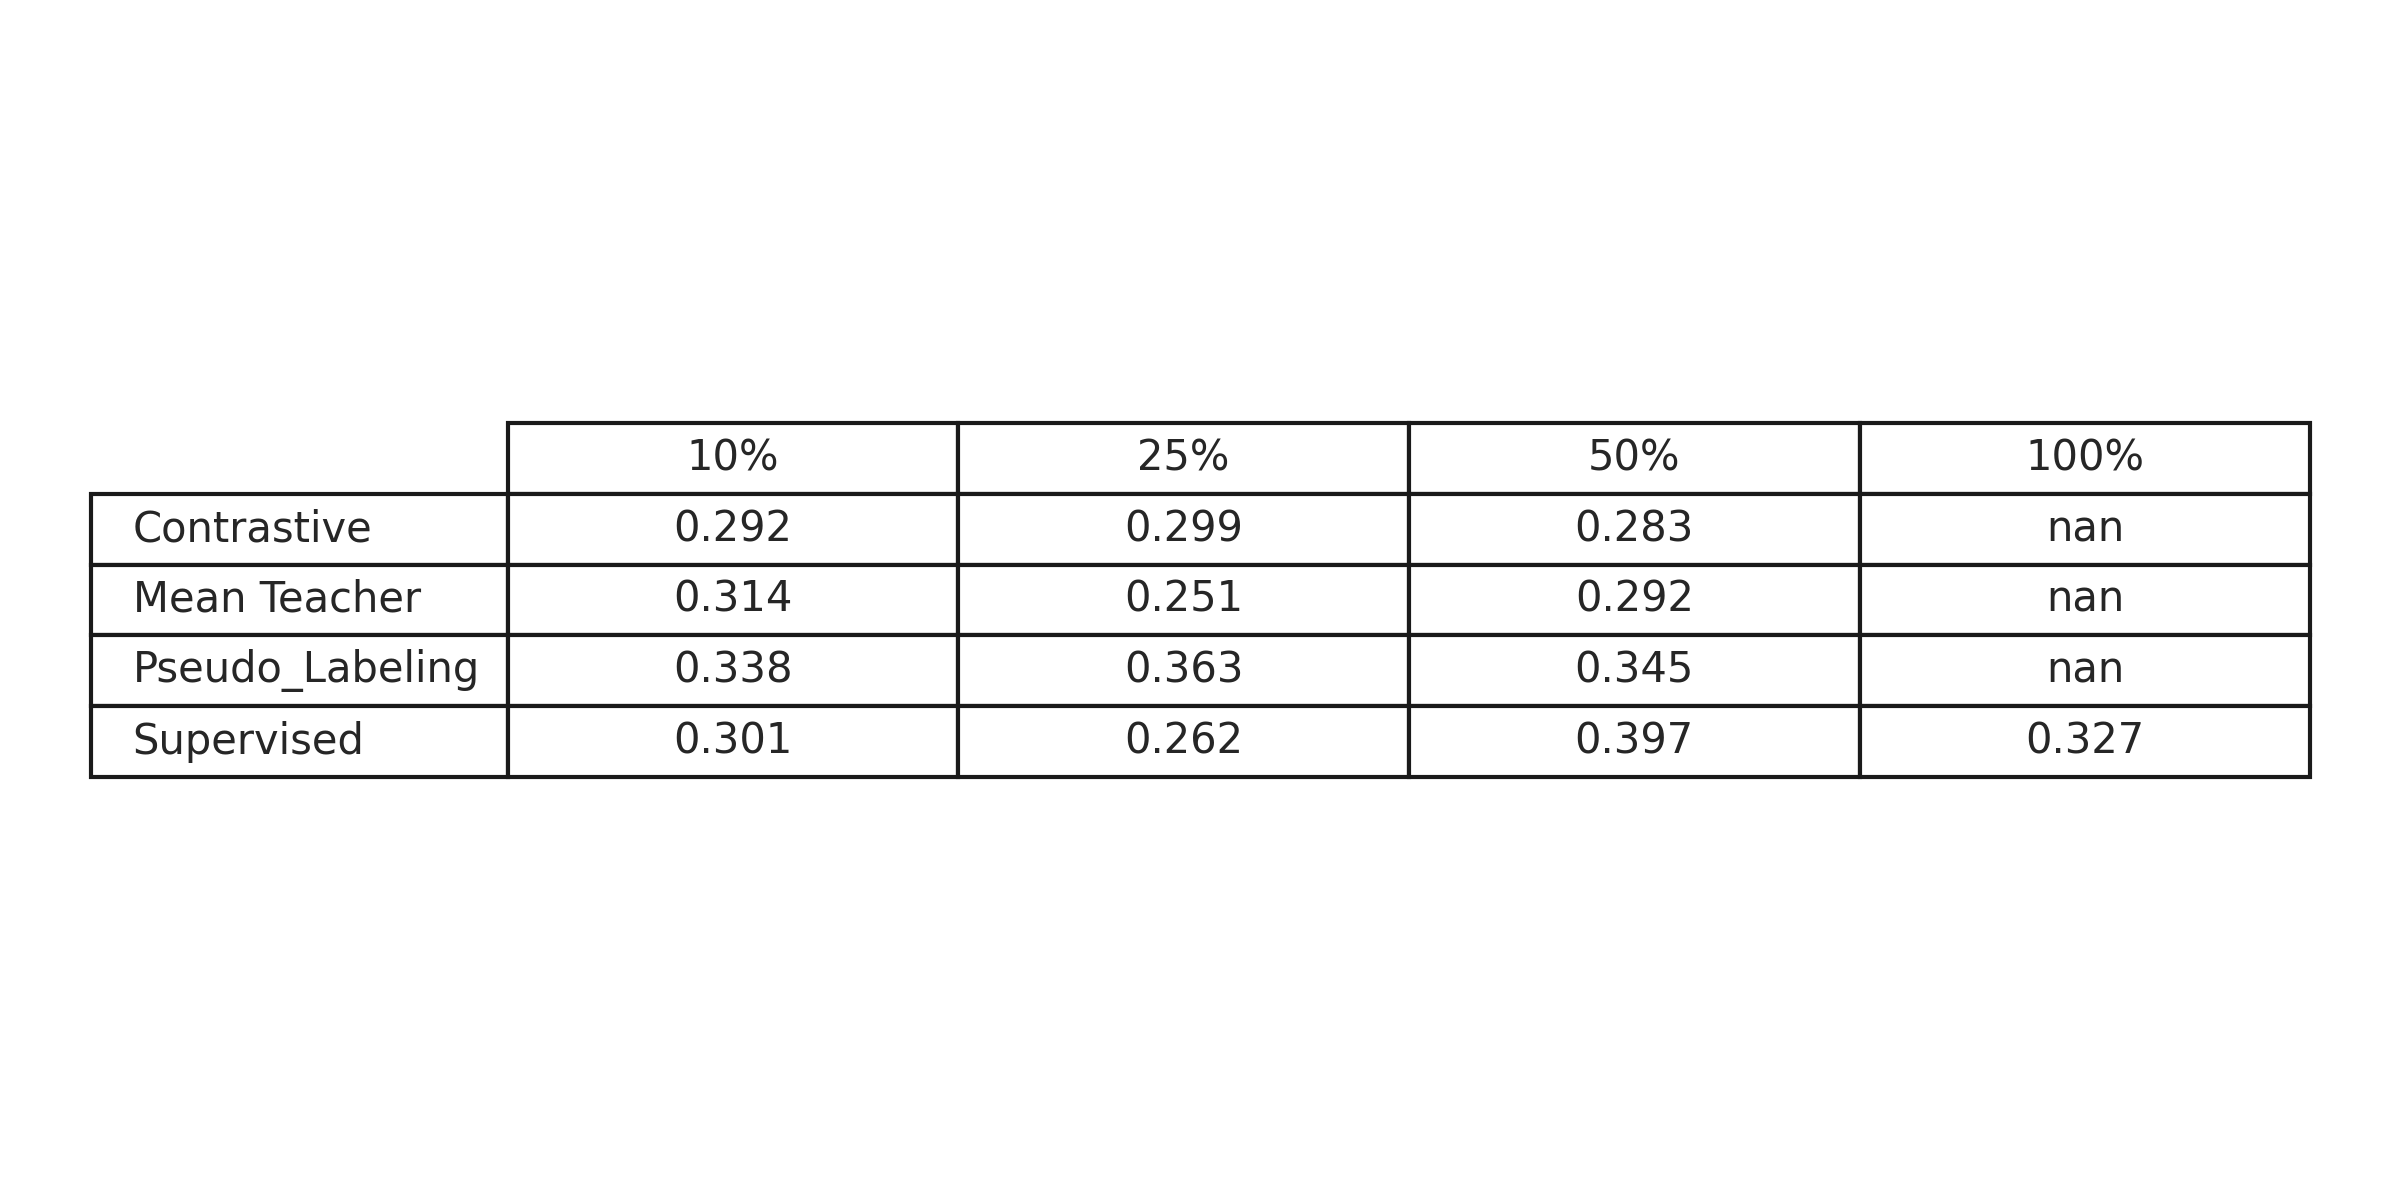

The table this chart was drawn from, first rows:
method, 10%, 25%, 50%, 100%
Contrastive, 0.292, 0.299, 0.283, 
Mean Teacher, 0.314, 0.251, 0.292, 
Pseudo_Labeling, 0.338, 0.363, 0.345, 
Supervised, 0.301, 0.262, 0.397, 0.327
